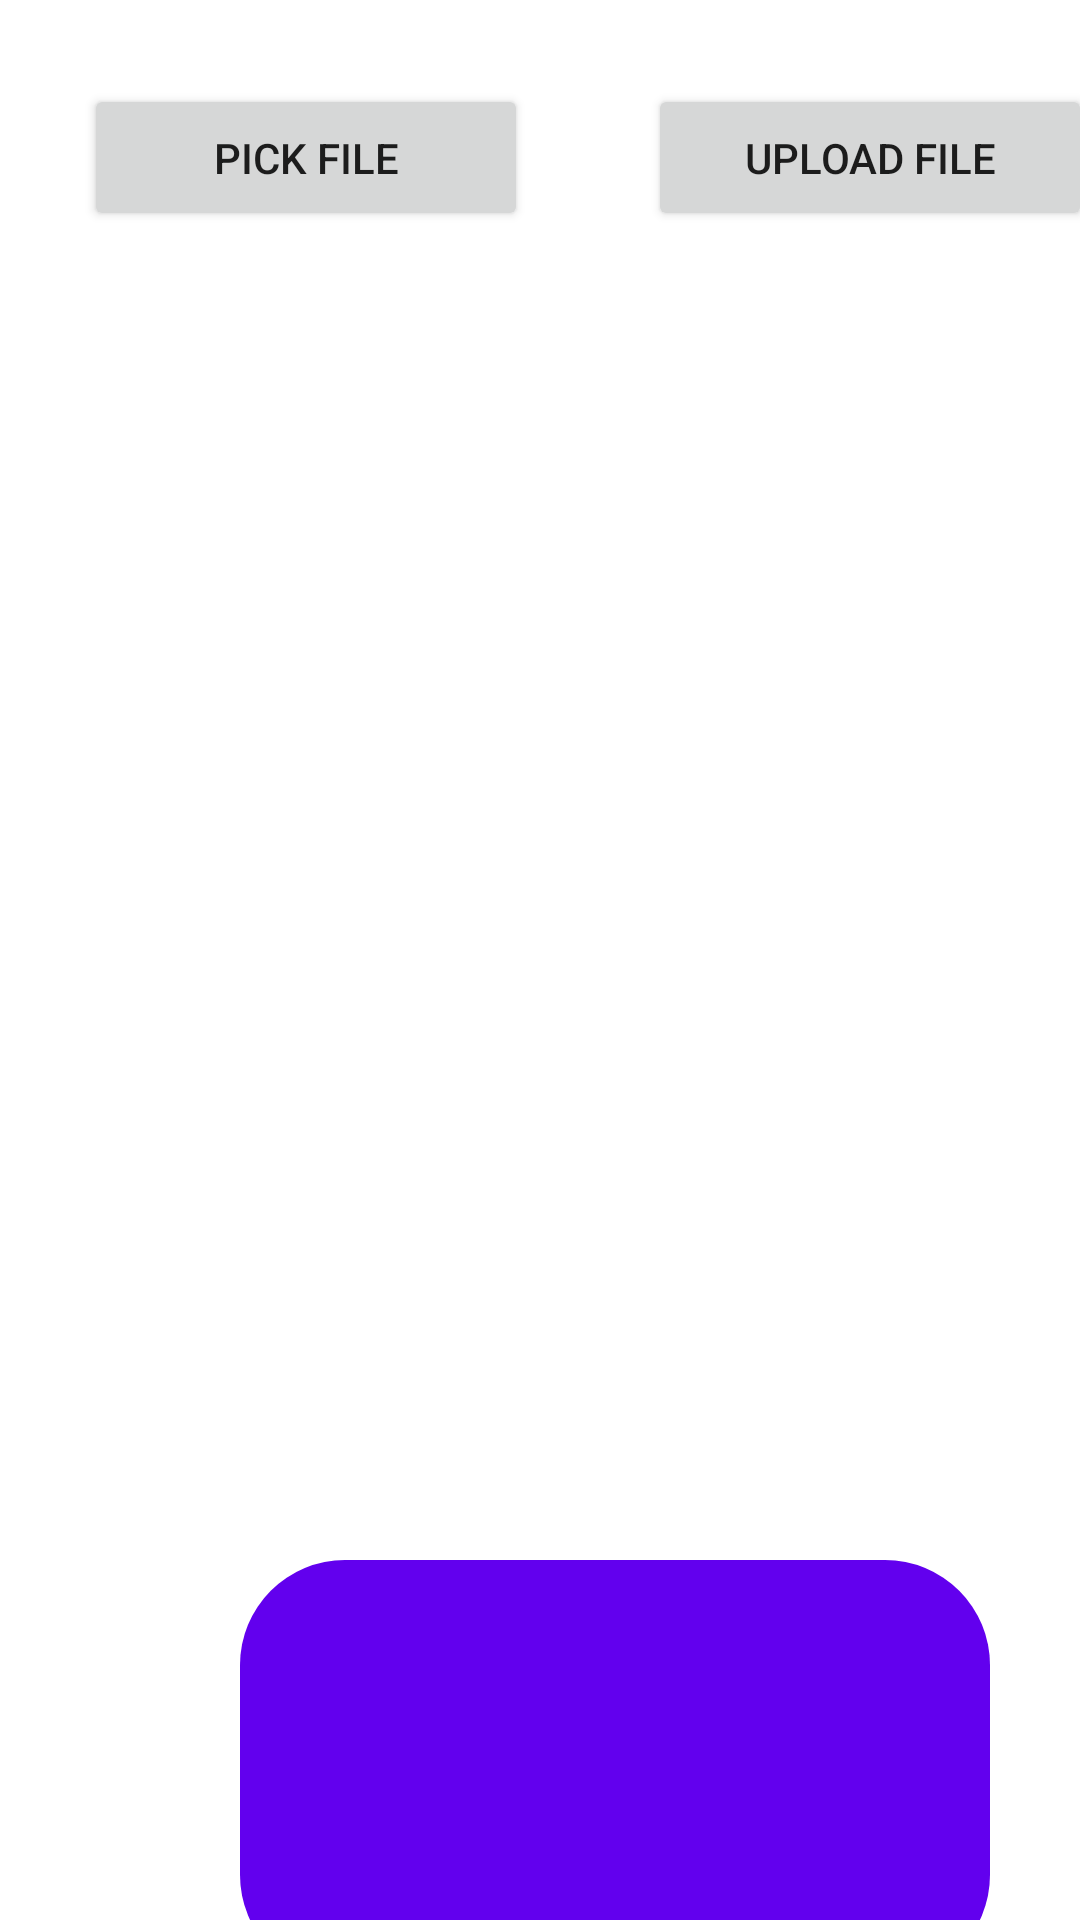

Reconstruct the res/layout file that produces this screen, plus the resources it refers to.
<!-- AndroidManifest.xml: application theme Theme.FB_storeage -->
<!-- res/layout/activity_main.xml -->
<?xml version="1.0" encoding="utf-8"?>
<androidx.constraintlayout.widget.ConstraintLayout xmlns:android="http://schemas.android.com/apk/res/android"
    xmlns:app="http://schemas.android.com/apk/res-auto"
    xmlns:tools="http://schemas.android.com/tools"
    android:layout_width="match_parent"
    android:layout_height="match_parent"
    tools:context=".MainActivity">


    <Button
        android:id="@+id/btn_pick"
        android:layout_width="148dp"
        android:layout_height="49dp"
        android:layout_marginStart="28dp"
        android:layout_marginLeft="28dp"
        android:layout_marginTop="28dp"
        android:text="Pick File"
        app:layout_constraintStart_toStartOf="parent"
        app:layout_constraintTop_toTopOf="parent" />

    <Button
        android:id="@+id/btn_upload"
        android:layout_width="148dp"
        android:layout_height="49dp"
        android:layout_marginStart="216dp"
        android:layout_marginLeft="216dp"
        android:layout_marginTop="28dp"
        android:text="Upload File"
        app:layout_constraintStart_toStartOf="parent"
        app:layout_constraintTop_toTopOf="parent" />

    <ImageView
        android:id="@+id/img"
        android:layout_width="250dp"
        android:layout_height="200dp"
        android:layout_marginStart="80dp"
        android:layout_marginLeft="80dp"
        android:layout_marginTop="176dp"
        app:layout_constraintStart_toStartOf="parent"
        app:layout_constraintTop_toTopOf="parent" />

    <ImageButton
        android:id="@+id/btn_food"
        android:layout_width="250dp"
        android:layout_height="140dp"
        android:layout_marginStart="80dp"
        android:layout_marginLeft="80dp"
        android:layout_marginTop="520dp"
        android:background="@drawable/back_design"
        app:layout_constraintStart_toStartOf="parent"
        app:layout_constraintTop_toTopOf="parent" />

</androidx.constraintlayout.widget.ConstraintLayout>
<!-- resources referenced by this layout -->
<resources>
  <!-- drawable back_design (drawable) -->
  <?xml version="1.0" encoding="utf-8"?>
  <shape xmlns:android="http://schemas.android.com/apk/res/android">
      <corners android:radius="35dp" />
      <solid android:color="#FF6200EE"/>
  
  </shape>
  <style name="Theme.FB_storeage" parent="Theme.MaterialComponents.DayNight.DarkActionBar">
          
          <item name="colorPrimary">@color/purple_500</item>
          <item name="colorPrimaryVariant">@color/purple_700</item>
          <item name="colorOnPrimary">@color/white</item>
          
          <item name="colorSecondary">@color/teal_200</item>
          <item name="colorSecondaryVariant">@color/teal_700</item>
          <item name="colorOnSecondary">@color/black</item>
          
          <item name="android:statusBarColor" tools:targetApi="l">?attr/colorPrimaryVariant</item>
          
      </style>
  <color name="purple_500">#FF6200EE</color>
  <color name="purple_700">#FF3700B3</color>
  <color name="white">#FFFFFFFF</color>
  <color name="teal_200">#FF03DAC5</color>
  <color name="teal_700">#FF018786</color>
  <color name="black">#FF000000</color>
</resources>
